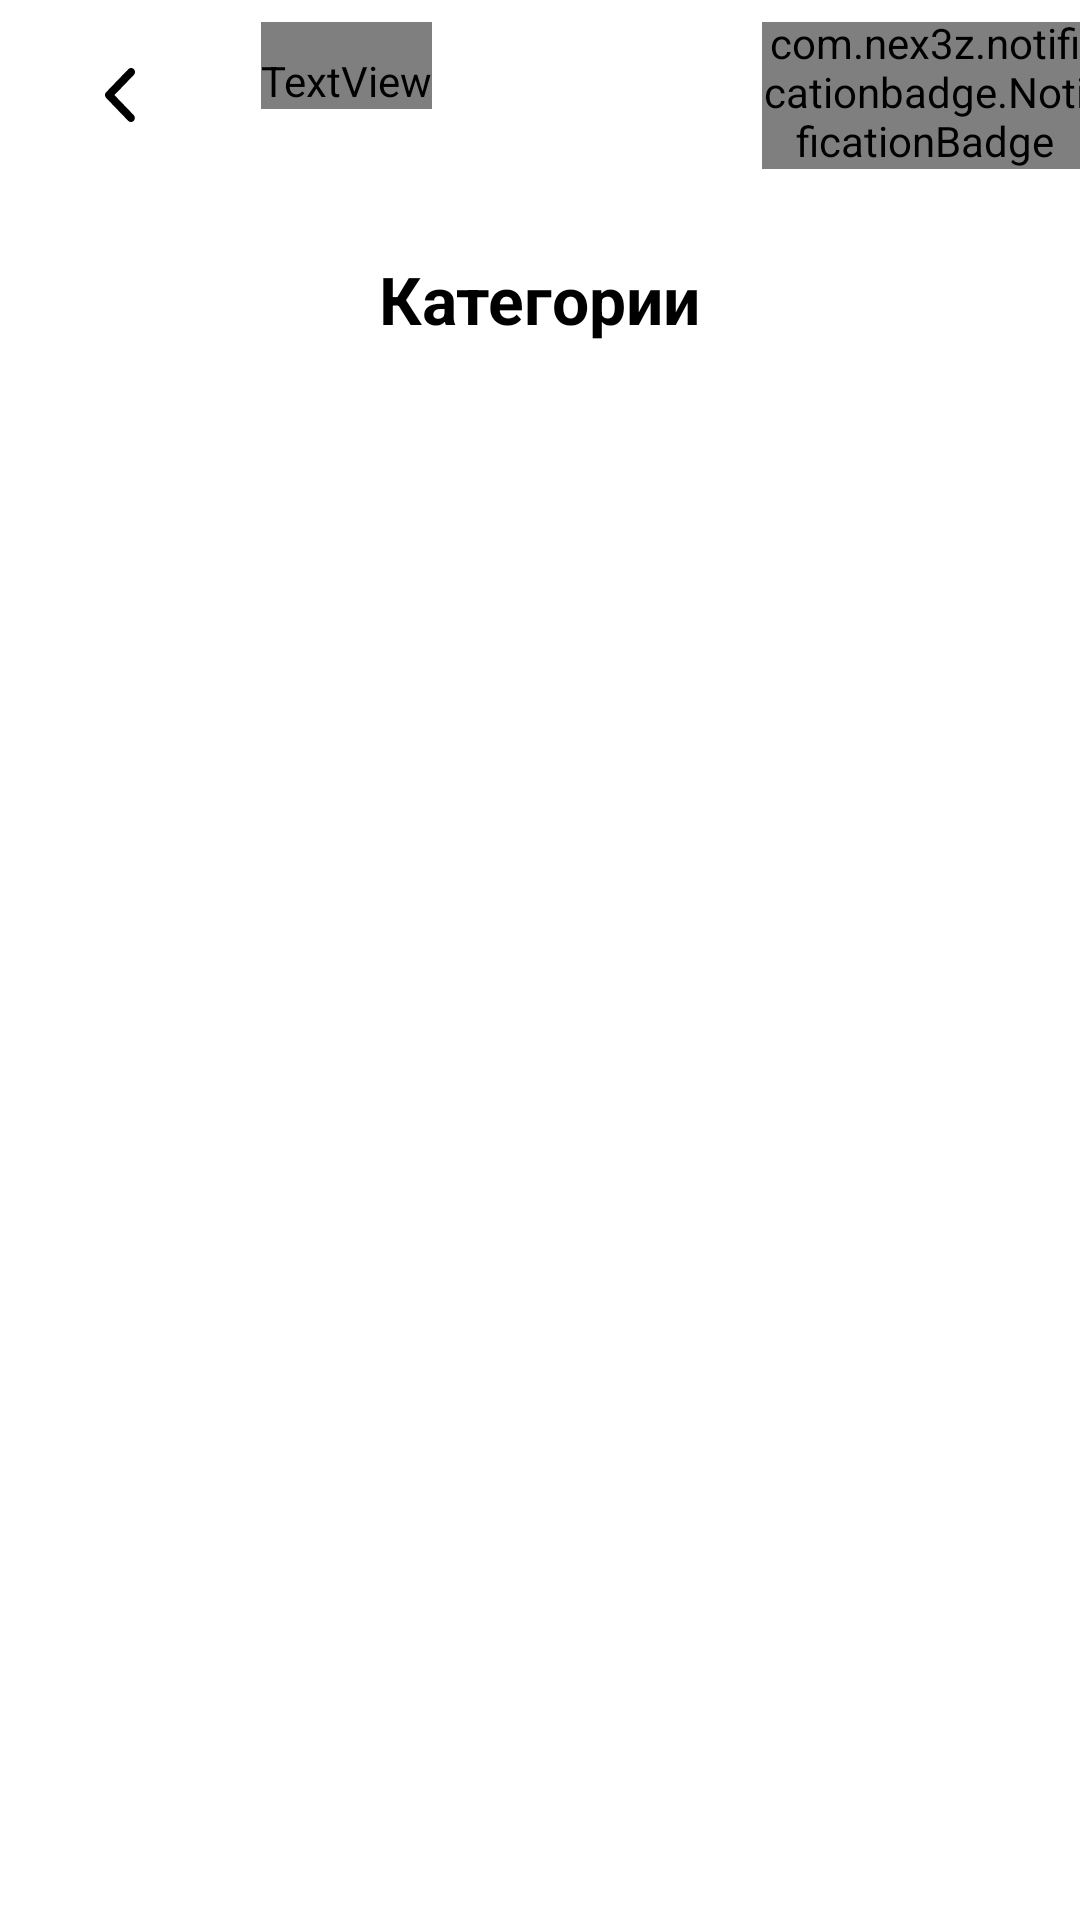

Layout XML and referenced resources for this Android screen:
<!-- AndroidManifest.xml: application theme Theme.MyApplication -->
<!-- res/layout/activity_product_category_list.xml -->
<?xml version="1.0" encoding="utf-8"?>
<androidx.coordinatorlayout.widget.CoordinatorLayout
    xmlns:android="http://schemas.android.com/apk/res/android"
    xmlns:tools="http://schemas.android.com/tools"
    xmlns:app="http://schemas.android.com/apk/res-auto"
    android:layout_width="match_parent"
    android:layout_height="match_parent"
    android:background="@color/white_A700">

    
    <LinearLayout
        android:layout_width="match_parent"
        android:layout_height="match_parent"
        android:orientation="vertical">

        <FrameLayout
            android:id="@+id/frameStackmaskgroup"
            android:layout_width="match_parent"
            android:layout_height="69dp">

            <LinearLayout
                android:id="@+id/linearColumnmsarlina"
                android:layout_width="match_parent"
                android:layout_height="wrap_content"
                android:layout_gravity="top|center"
                android:layout_marginStart="0dp"
                android:layout_marginTop="5dp"

                android:layout_marginBottom="10dp"
                android:orientation="vertical">

                <androidx.appcompat.widget.Toolbar
                    android:id="@+id/toolbarToolbar"
                    android:layout_width="match_parent"
                    android:layout_height="wrap_content"
                    android:gravity="center_horizontal"
                    app:contentInsetStart="0dp">

                    <LinearLayout
                        android:layout_width="match_parent"
                        android:layout_height="wrap_content"
                        android:orientation="horizontal">

                        
                        <ImageView
                            android:id="@+id/imageVectorOne"
                            android:layout_width="wrap_content"
                            android:layout_height="wrap_content"
                            android:layout_gravity="center_vertical"
                            android:scaleType="fitXY"
                            android:paddingStart="35dp"

                            android:src="@drawable/img_vector"
                            tools:ignore="ContentDescription" />

                        
                        <TextView
                            android:id="@+id/txtSearchProduct"
                            android:layout_width="wrap_content"
                            android:layout_height="wrap_content"
                            android:layout_marginStart="42dp"
                            android:ellipsize="end"
                            android:singleLine="true"
                            android:paddingTop="10dp"
                            style="@style/txtPoppinsbold18"
                            android:layout_marginEnd="110dp"
                            android:text="Категории товаров"
                            android:textSize="19sp"
                            android:textStyle="bold" />

                        
                        <FrameLayout

                            android:layout_width="wrap_content"
                            android:layout_height="wrap_content"
                            android:layout_gravity="end">

                            <ImageView
                                android:id="@+id/imageViewCart"
                                android:layout_width="30dp"
                                android:layout_height="30dp"
                                android:src="@drawable/ic_shopping" />

                            <com.nex3z.notificationbadge.NotificationBadge
                                android:id="@+id/badge"
                                android:layout_width="wrap_content"
                                android:layout_height="wrap_content"
                                android:layout_gravity="end"
                                android:layout_marginTop="-3dp"
                                android:layout_marginEnd="-3dp" />
                        </FrameLayout>
                    </LinearLayout>
                </androidx.appcompat.widget.Toolbar>
            </LinearLayout>
        </FrameLayout>

        <androidx.core.widget.NestedScrollView
            android:layout_width="match_parent"
            android:layout_height="match_parent"
            android:fillViewport="true"
            android:padding="16dp"
            app:layout_behavior="@string/appbar_scrolling_view_behavior">

            <LinearLayout
                android:layout_width="match_parent"
                android:layout_height="wrap_content"
                android:orientation="vertical">

                
                <TextView
                    android:id="@+id/textViewCategory"
                    android:layout_width="wrap_content"
                    android:layout_height="wrap_content"
                    android:layout_gravity="center_horizontal"
                    android:gravity="center"
                    android:paddingBottom="17dp"
                    android:text="Категории"
                    android:textColor="#000000"
                    android:textSize="22sp"
                    android:textStyle="bold" />

                
                <androidx.recyclerview.widget.RecyclerView
                    android:id="@+id/recyclerViewProducts"
                    android:layout_width="match_parent"
                    android:layout_height="wrap_content"
                    android:nestedScrollingEnabled="false"
                    app:layoutManager="androidx.recyclerview.widget.GridLayoutManager"
                    app:spanCount="2"
                    tools:listitem="@layout/cardviewall" />
            </LinearLayout>
        </androidx.core.widget.NestedScrollView>
    </LinearLayout>

    
</androidx.coordinatorlayout.widget.CoordinatorLayout>
<!-- res/layout/cardviewall.xml (included above) -->
<androidx.cardview.widget.CardView xmlns:android="http://schemas.android.com/apk/res/android"
    xmlns:app="http://schemas.android.com/apk/res-auto"
    android:layout_width="160dp"
    android:layout_height="250dp"
    app:cardCornerRadius="12dp"
    app:cardElevation="3dp"

    app:cardUseCompatPadding="true">

    <LinearLayout
        android:layout_width="match_parent"
        android:layout_height="match_parent"
        android:orientation="vertical"
        android:background="@color/white"
        android:padding="8dp">


        <ImageView
            android:id="@+id/imageViewProduct"
            android:layout_width="match_parent"
            android:layout_height="0dp"
            android:layout_weight="1"
            android:scaleType="centerCrop"
            android:src="@drawable/common_google_signin_btn_icon_dark" />

        <TextView
            android:id="@+id/textViewProductName"
            android:layout_width="match_parent"
            android:layout_height="wrap_content"
            android:padding="1dp"
            android:textSize="12sp"
            android:textStyle="bold"
            android:text="Product Name" />

        <TextView
            android:id="@+id/textViewProductPrice"
            android:layout_width="match_parent"
            android:layout_height="wrap_content"
            android:padding="1dp"
            android:textSize="10sp"
            android:text="Product Price" />

        <FrameLayout
            android:layout_width="match_parent"
            android:layout_height="wrap_content">

            <RatingBar
                android:id="@+id/prRatingBar"
                android:layout_width="wrap_content"
                android:layout_height="wrap_content"
                android:layout_marginTop="1dp"
                style="@style/Widget.AppCompat.RatingBar.Small"
                android:layout_marginStart="-5dp"
                android:numStars="5"
                android:rating="3"
                android:stepSize="1"
                android:scaleX="0.8"
                android:scaleY="0.8"
                android:progressTint="@android:color/holo_orange_dark" /> 

            <TextView
                android:id="@+id/textViewRatingCount"
                android:layout_width="wrap_content"
                android:layout_height="wrap_content"
                android:layout_marginTop="@dimen/_1pxv"
                android:layout_marginStart="67dp"
                android:ellipsize="end"
                android:textSize="12sp"
                android:lineSpacingExtra="@dimen/_4pxh"
                android:singleLine="true"
                android:text="(0)" />
        </FrameLayout>

    </LinearLayout>
</androidx.cardview.widget.CardView>
<!-- resources referenced by this layout -->
<resources>
  <color name="white">#FFFFFFFF</color>
  <color name="white_A700">#ffffff</color>
  <!-- drawable ic_shopping (drawable) -->
  <vector android:height="24dp" android:tint="#060707"
      android:viewportHeight="24" android:viewportWidth="24"
      android:width="24dp" xmlns:android="http://schemas.android.com/apk/res/android">
      <path android:fillColor="#000000" android:pathData="M15.55,13c0.75,0 1.41,-0.41 1.75,-1.03l3.58,-6.49c0.37,-0.66 -0.11,-1.48 -0.87,-1.48L5.21,4l-0.94,-2L1,2v2h2l3.6,7.59 -1.35,2.44C4.52,15.37 5.48,17 7,17h12v-2L7,15l1.1,-2h7.45zM6.16,6h12.15l-2.76,5L8.53,11L6.16,6zM7,18c-1.1,0 -1.99,0.9 -1.99,2S5.9,22 7,22s2,-0.9 2,-2 -0.9,-2 -2,-2zM17,18c-1.1,0 -1.99,0.9 -1.99,2s0.89,2 1.99,2 2,-0.9 2,-2 -0.9,-2 -2,-2z"/>
  </vector>
  <!-- drawable img_vector (drawable) -->
  <vector xmlns:android="http://schemas.android.com/apk/res/android"
          android:width="10dp"
          android:height="18dp"
          android:viewportWidth="10.0"
          android:viewportHeight="18.0">
      <path
          android:pathData="M9.596,15.726C9.831,15.983 9.961,16.322 9.948,16.674C9.948,17.026 9.817,17.35 9.57,17.608C9.335,17.851 9.009,18 8.67,18C8.331,18 8.005,17.878 7.758,17.635L0.378,9.974C0.261,9.853 0.169,9.704 0.104,9.541C0.039,9.379 0,9.203 0,9.027C0,8.851 0.039,8.675 0.104,8.499C0.169,8.337 0.261,8.188 0.378,8.066L7.758,0.406C7.875,0.284 8.018,0.176 8.175,0.108C8.344,0.041 8.514,0 8.683,0C8.853,0 9.035,0.027 9.192,0.095C9.348,0.162 9.492,0.271 9.622,0.392C9.739,0.514 9.831,0.677 9.896,0.839C9.974,1.002 10,1.177 10,1.367C10,1.543 9.961,1.719 9.896,1.881C9.831,2.044 9.726,2.192 9.596,2.328L3.142,9.027L4.368,10.286L9.596,15.726Z"
          android:fillColor="#000000"/>
  </vector>
  <style name="txtPoppinsbold18">
          <item name="android:textSize">@dimen/_18pxh</item>
          <item name="android:textColor">@color/black_900</item>
          <item name="android:fontFamily">@font/poppins</item>
          <item name="android:textFontWeight" tools:targetApi="p">700</item>
      </style>
  <style name="Theme.MyApplication" parent="Base.Theme.MyApplication">
          <item name="android:colorPrimaryDark">#FFFFFF</item>
          <item name="android:textColorPrimary">#000000</item>
          <item name="android:textColor">#000000</item>
  
          <item name="android:windowLightStatusBar">true</item>
  
      </style>
  <color name="black_900">#000000</color>
  <style name="Base.Theme.MyApplication" parent="Theme.Material3.DayNight.NoActionBar">
          
          
      </style>
</resources>
